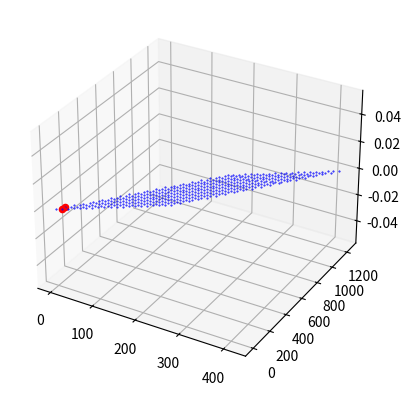

Reproduce this figure in Python.
# This module just plots a matrix and its transpose in the 3D space
import matplotlib.pyplot as plt
import numpy as np
from mpl_toolkits import mplot3d


u = np.array([10, 20, 0])
v = np.array([12, 45, 0])

ax = plt.axes(projection='3d')
ax.scatter(*u, c='r')
ax.scatter(*v, c='r')


# plt.show()

marker_size =0.2

for i in range(20):
    for j in range(20):
        w = u.dot(i) + v.dot(j)

        ax.scatter(*w, c='b', s=marker_size)
        print('INFO: plotting the span')

plt.show()
